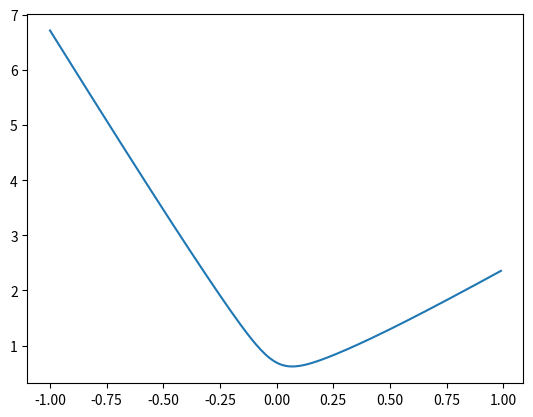

Write the Python code that produced this figure.
#!/usr/bin/env python3
# coding=utf-8

# from http://lotabout.me/2018/Logistic-Regression-Notes/

import numpy as np
import matplotlib.pyplot as plt
import math

samples = [(-5, 1), (-20, 0), (-2, 1)]


def sigmoid(theta, x):
    return 1.0 / (1 + np.exp(- theta * x))


def cost(theta):
    diffs = [(sigmoid(theta, x) - y) for x, y in samples]
    return sum(diff * diff for diff in diffs) / len(samples) / 2


def log_loss(theta, x, y):
    tmp_sigmoid = sigmoid(theta, x)
    first = -y * np.log(tmp_sigmoid)
    second = (1 - y) * np.log(1 - tmp_sigmoid)
    return first - second


def cost2(theta):
    diffs = [log_loss(theta, x, y) for x, y in samples]
    return sum(diff for diff in diffs) / len(samples)


X = np.arange(-1, 1, 0.01)
Y = np.array([cost2(theta) for theta in X])
plt.plot(X, Y)
plt.show()
